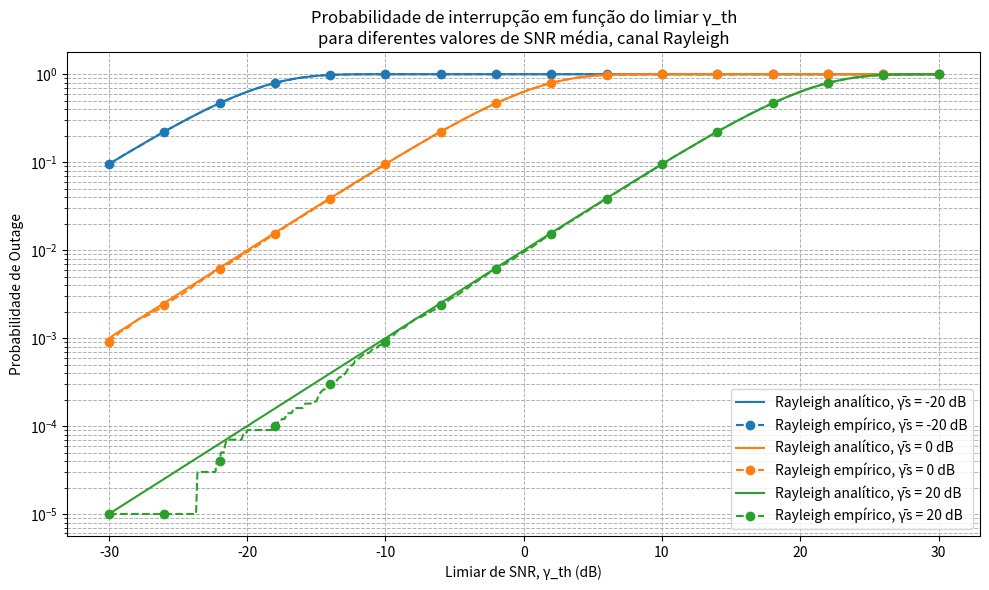
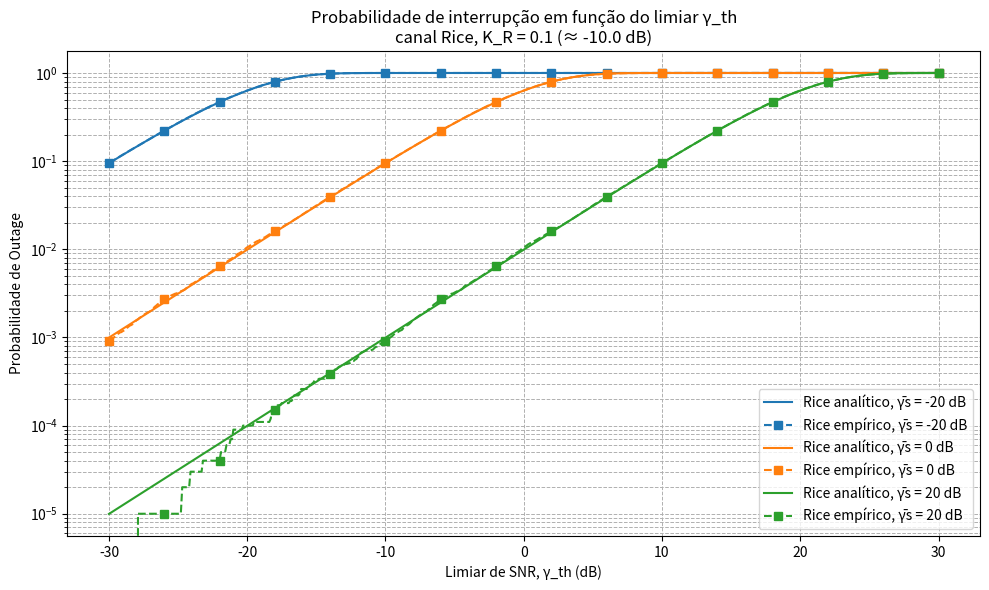
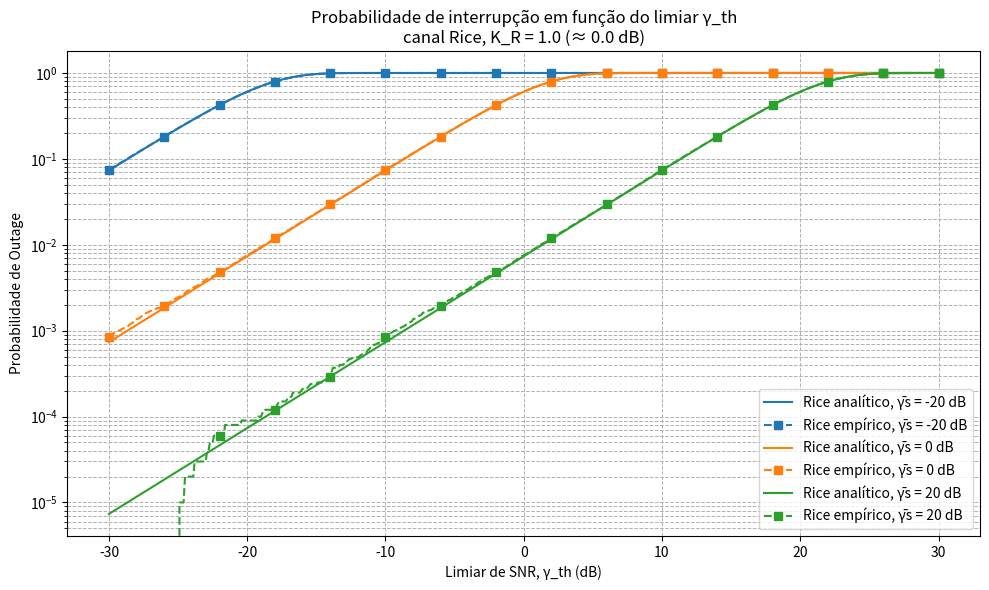
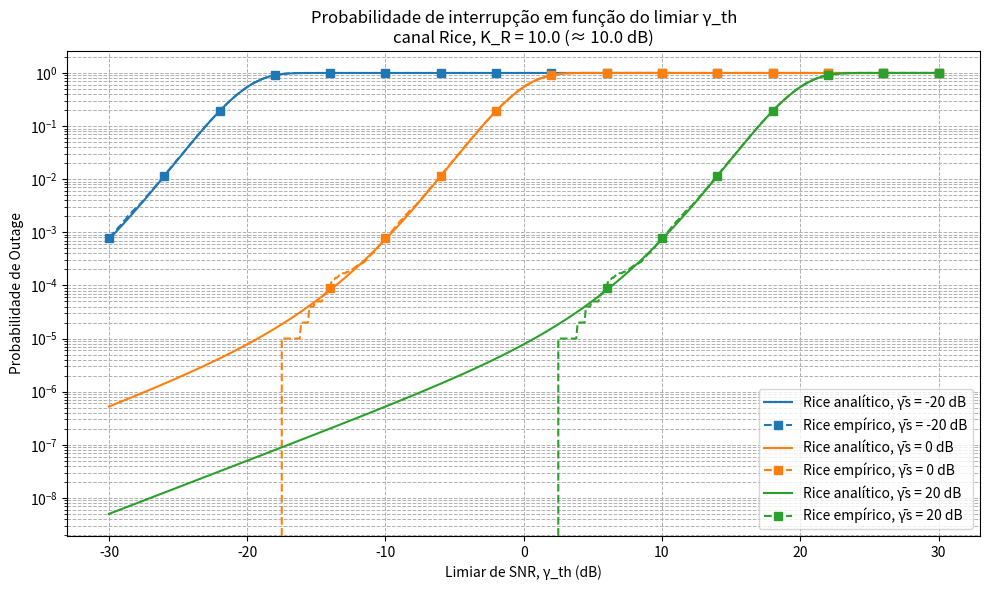

Python code for these plots, in order:
import numpy as np
import matplotlib.pyplot as plt
from scipy.special import iv  # Bessel modificada de 1ª espécie


# ============================================================
#  Função Marcum-Q de ordem 1 (implementação manual)
# ============================================================

def marcum_q1(a, b, terms=50):
    """
    Implementação manual da função Marcum Q de ordem 1.

    Q1(a, b) = exp(-(a^2 + b^2)/2) * sum_{k=0}^{∞} (a/b)^k * I_k(a b)

    Parâmetros:
      a, b : floats ou arrays numpy (broadcasting suportado)
      terms : número de termos do somatório (50 é seguro para boa precisão)
    """
    a = np.asarray(a, dtype=float)
    b = np.asarray(b, dtype=float)

    expo = np.exp(-(a*a + b*b) / 2.0)
    soma = np.zeros_like(b, dtype=float)

    ab = a * b
    ratio = a / b

    for k in range(terms):
        soma += (ratio**k) * iv(k, ab)

    return expo * soma


# ============================================================
#  Funções principais de canal e outage
# ============================================================

def gera_rayleigh(N):
    """
    Gera canal complexo Rayleigh com E[|h|^2] = 1
    e retorna a envoltória beta = |h|.
    """
    # Parte real e imaginária ~ N(0, 1/sqrt(2)) -> potência total = 1
    h_real = np.random.normal(0.0, 1/np.sqrt(2), N)
    h_imag = np.random.normal(0.0, 1/np.sqrt(2), N)
    h = h_real + 1j * h_imag
    beta = np.abs(h)
    return beta, h


def gera_rice(N, K):
    """
    Gera canal complexo Rice com fator K (ESCALA LINEAR),
    normalizado para E[|h|^2] = 1.
    Retorna a envoltória beta = |h|.
    """
    # Normalização: E[|h|^2] = A^2 + 2*sigma^2 = 1
    sigma2 = 1.0 / (2.0 * (K + 1.0))
    sigma = np.sqrt(sigma2)
    A = np.sqrt(K / (K + 1.0))  # componente LOS (amplitude real, fase = 0)

    X = np.random.normal(0.0, 1.0, N)
    Y = np.random.normal(0.0, 1.0, N)
    h = A + sigma * (X + 1j * Y)

    beta = np.abs(h)
    return beta, h


def calc_outage(gamma_s, gamma_th_lin):
    """
    Calcula a probabilidade de outage de forma explícita, por contagem:
      P_out(γ_th) ≈ Ns / N,
    onde Ns é o número de amostras com γ_s < γ_th.

    gamma_s: vetor de SNR instantânea (linear)
    gamma_th_lin: vetor de limiares (linear)
    """
    N = len(gamma_s)
    p_out = np.zeros_like(gamma_th_lin)

    for i, th in enumerate(gamma_th_lin):
        Ns = np.count_nonzero(gamma_s < th)  # contagem discreta
        p_out[i] = Ns / N

    return p_out


def p_out_rayleigh_analitico(gamma_th_lin, gamma_med_lin):
    """
    Outage Rayleigh analítico:
      P_out(γ_th) = 1 - exp(-γ_th / γ̄_s)
    """
    return 1.0 - np.exp(-gamma_th_lin / gamma_med_lin)


def p_out_rice_analitico(gamma_th_lin, gamma_med_lin, K):
    """
    Outage Rice analítico usando a função Marcum Q de ordem 1:

      P_out(γ_th) = 1 - Q1( sqrt(2 K), sqrt( 2 * (K+1)/γ̄_s * γ_th ) )

    Aqui:
      - gamma_th_lin: vetor de limiar (linear)
      - gamma_med_lin: SNR média (linear)
      - K: fator de Rice em ESCALA LINEAR (0.1, 1, 10, etc.)
    """
    a = np.sqrt(2.0 * K)
    b = np.sqrt(2.0 * (K + 1.0) * gamma_th_lin / gamma_med_lin)
    return 1.0 - marcum_q1(a, b)


# ============================================================
#  Script principal
# ============================================================

def main():
    # -------------------------
    # Parâmetros da simulação
    # -------------------------
    N = 10**5                          # número de amostras
    gama_s_med_dB = np.array([-20.0, 0.0, 20.0])  # SNR média em dB
    gama_th_dB = np.linspace(-30.0, 30.0, 601)    # limiar de SNR em dB
    gama_th_lin = 10**(gama_th_dB / 10.0)         # limiar em escala linear

    # Fatores de Rice (ESCALA LINEAR)
    K_list = np.array([0.1, 1.0, 10.0])

    # -----------------------------------
    # 1) Canal Rayleigh: analítico x empírico
    # -----------------------------------
    beta_rayleigh, h_rayleigh = gera_rayleigh(N)
    print("E[β^2] Rayleigh ≈", np.mean(beta_rayleigh**2))

    p_out_analit_rayleigh = []
    p_out_emp_rayleigh = []

    for g_med_dB in gama_s_med_dB:
        g_med_lin = 10**(g_med_dB / 10.0)

        # SNR instantânea: γ_s = γ̄_s * β^2
        gama_s = g_med_lin * (beta_rayleigh**2)

        # Outage analítico Rayleigh
        p_analit = p_out_rayleigh_analitico(gama_th_lin, g_med_lin)

        # Outage empírico por contagem
        p_emp = calc_outage(gama_s, gama_th_lin)

        p_out_analit_rayleigh.append(p_analit)
        p_out_emp_rayleigh.append(p_emp)

    p_out_analit_rayleigh = np.array(p_out_analit_rayleigh)
    p_out_emp_rayleigh = np.array(p_out_emp_rayleigh)

    # -----------------------------------
    # 2) Canal Rice: analítico x empírico
    #    para K_R ∈ {0.1, 1, 10}
    # -----------------------------------
    resultados_rice_analit = {}  # dict[(K, g_med_dB)] -> curva analítica
    resultados_rice_emp = {}     # dict[(K, g_med_dB)] -> curva empírica

    for K in K_list:
        beta_rice, h_rice = gera_rice(N, K)
        print(f"E[β^2] Rice (K={K}) ≈", np.mean(beta_rice**2))

        for g_med_dB in gama_s_med_dB:
            g_med_lin = 10**(g_med_dB / 10.0)
            gama_s_r = g_med_lin * (beta_rice**2)

            # Analítico Rice
            p_rice_analit = p_out_rice_analitico(gama_th_lin, g_med_lin, K)
            # Empírico Rice
            p_rice_emp = calc_outage(gama_s_r, gama_th_lin)

            resultados_rice_analit[(K, g_med_dB)] = p_rice_analit
            resultados_rice_emp[(K, g_med_dB)] = p_rice_emp

    # ============================================================
    # 3) Gráficos
    # ============================================================

    cores = ["tab:blue", "tab:orange", "tab:green"]

    # ---------------- Rayleigh ----------------
    plt.figure(figsize=(10, 6))

    for i, g_med_dB in enumerate(gama_s_med_dB):
        # Analítico
        plt.semilogy(
            gama_th_dB,
            p_out_analit_rayleigh[i, :],
            color=cores[i],
            linestyle="-",
            label=f"Rayleigh analítico, γ̄s = {g_med_dB:.0f} dB"
        )
        # Empírico
        plt.semilogy(
            gama_th_dB,
            p_out_emp_rayleigh[i, :],
            color=cores[i],
            linestyle="--",
            marker="o",
            markevery=40,
            label=f"Rayleigh empírico, γ̄s = {g_med_dB:.0f} dB"
        )

    plt.xlabel("Limiar de SNR, γ_th (dB)")
    plt.ylabel("Probabilidade de Outage")
    plt.title("Probabilidade de interrupção em função do limiar γ_th\n"
              "para diferentes valores de SNR média, canal Rayleigh")
    plt.grid(True, which="both", linestyle="--", linewidth=0.7)
    plt.legend()
    plt.tight_layout()
    plt.savefig("prob_outage_Rayleigh.png", dpi=150)
    plt.show(block=False)

    # ---------------- Rice: um gráfico por K ----------------
    for K in K_list:
        plt.figure(figsize=(10, 6))
        K_dB = 10 * np.log10(K)

        for i, g_med_dB in enumerate(gama_s_med_dB):
            p_analit = resultados_rice_analit[(K, g_med_dB)]
            p_emp = resultados_rice_emp[(K, g_med_dB)]

            # Analítico
            plt.semilogy(
                gama_th_dB,
                p_analit,
                color=cores[i],
                linestyle="-",
                label=f"Rice analítico, γ̄s = {g_med_dB:.0f} dB"
            )
            # Empírico
            plt.semilogy(
                gama_th_dB,
                p_emp,
                color=cores[i],
                linestyle="--",
                marker="s",
                markevery=40,
                label=f"Rice empírico, γ̄s = {g_med_dB:.0f} dB"
            )

        plt.xlabel("Limiar de SNR, γ_th (dB)")
        plt.ylabel("Probabilidade de Outage")
        plt.title(f"Probabilidade de interrupção em função do limiar γ_th\n"
                  f"canal Rice, K_R = {K:.1f} (≈ {K_dB:.1f} dB)")
        plt.grid(True, which="both", linestyle="--", linewidth=0.7)
        plt.legend()
        plt.tight_layout()
        plt.savefig(f"prob_outage_Rice_K_{K:.1f}.png", dpi=150)
        plt.show(block=False)


if __name__ == "__main__":
    main()
